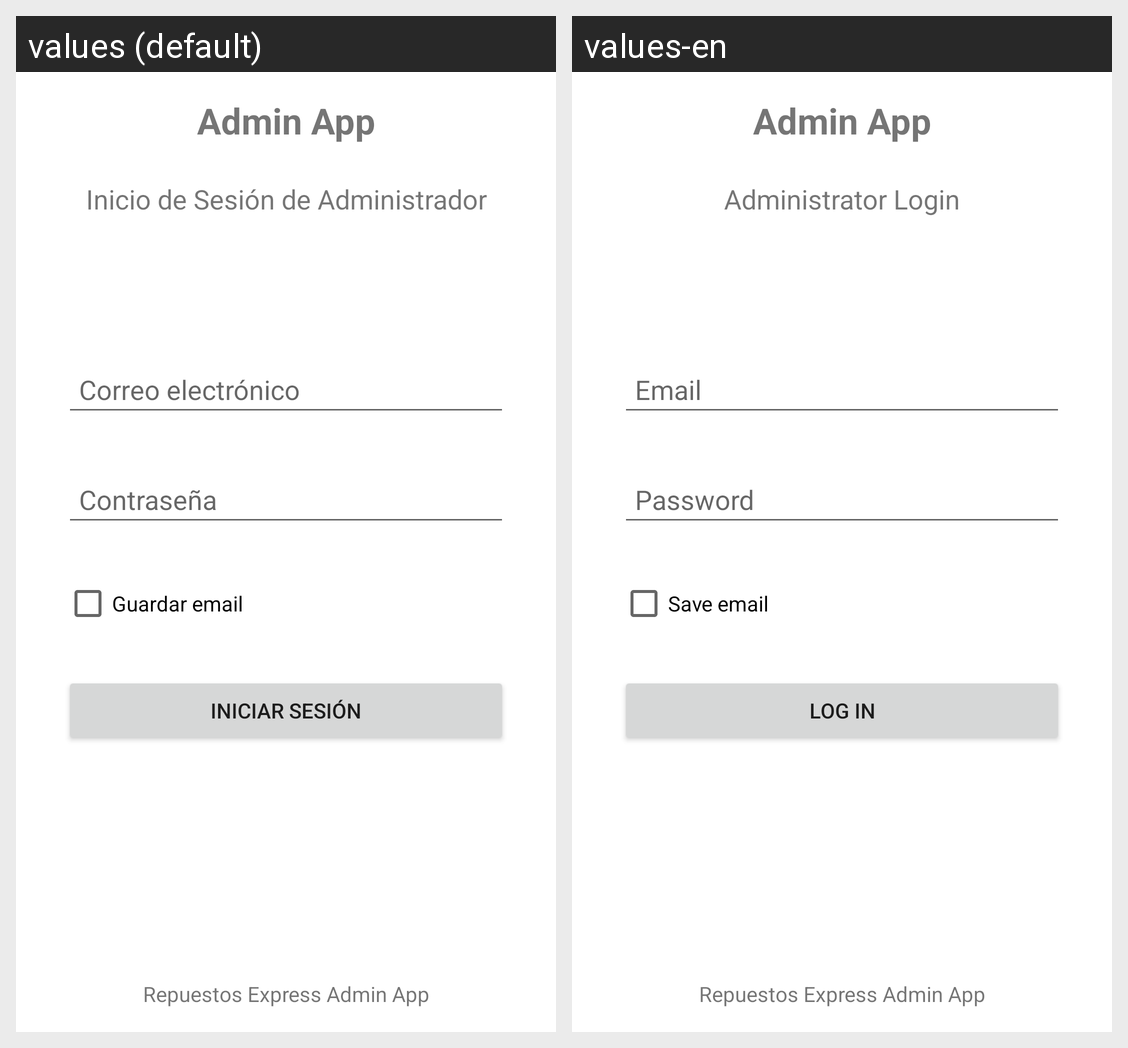

Locale-by-locale string values for the Android screen shown in this grid:
Android screen res/layout/activity_login.xml rendered under 2 locales, left to right: values (default), values-en. Device: Nexus 5 (rendered at 1080×1920; each locale shown at half size, 540×960, under a caption strip naming it); theme Theme.RepuestosExpressAdmin.
Strings drawn on this screen, with the default value and each locale's value (text and hints the layout hard-codes, and strings that could not be matched under every locale, appear in the picture but are not listed):

inicio_sesion_administrador
  values: Inicio de Sesión de Administrador
  values-en: Administrator Login

correo_electronico
  values: Correo electrónico
  values-en: Email

inicio_sesion
  values: Iniciar sesión
  values-en: Log in

guardar_email
  values: Guardar email
  values-en: Save email
